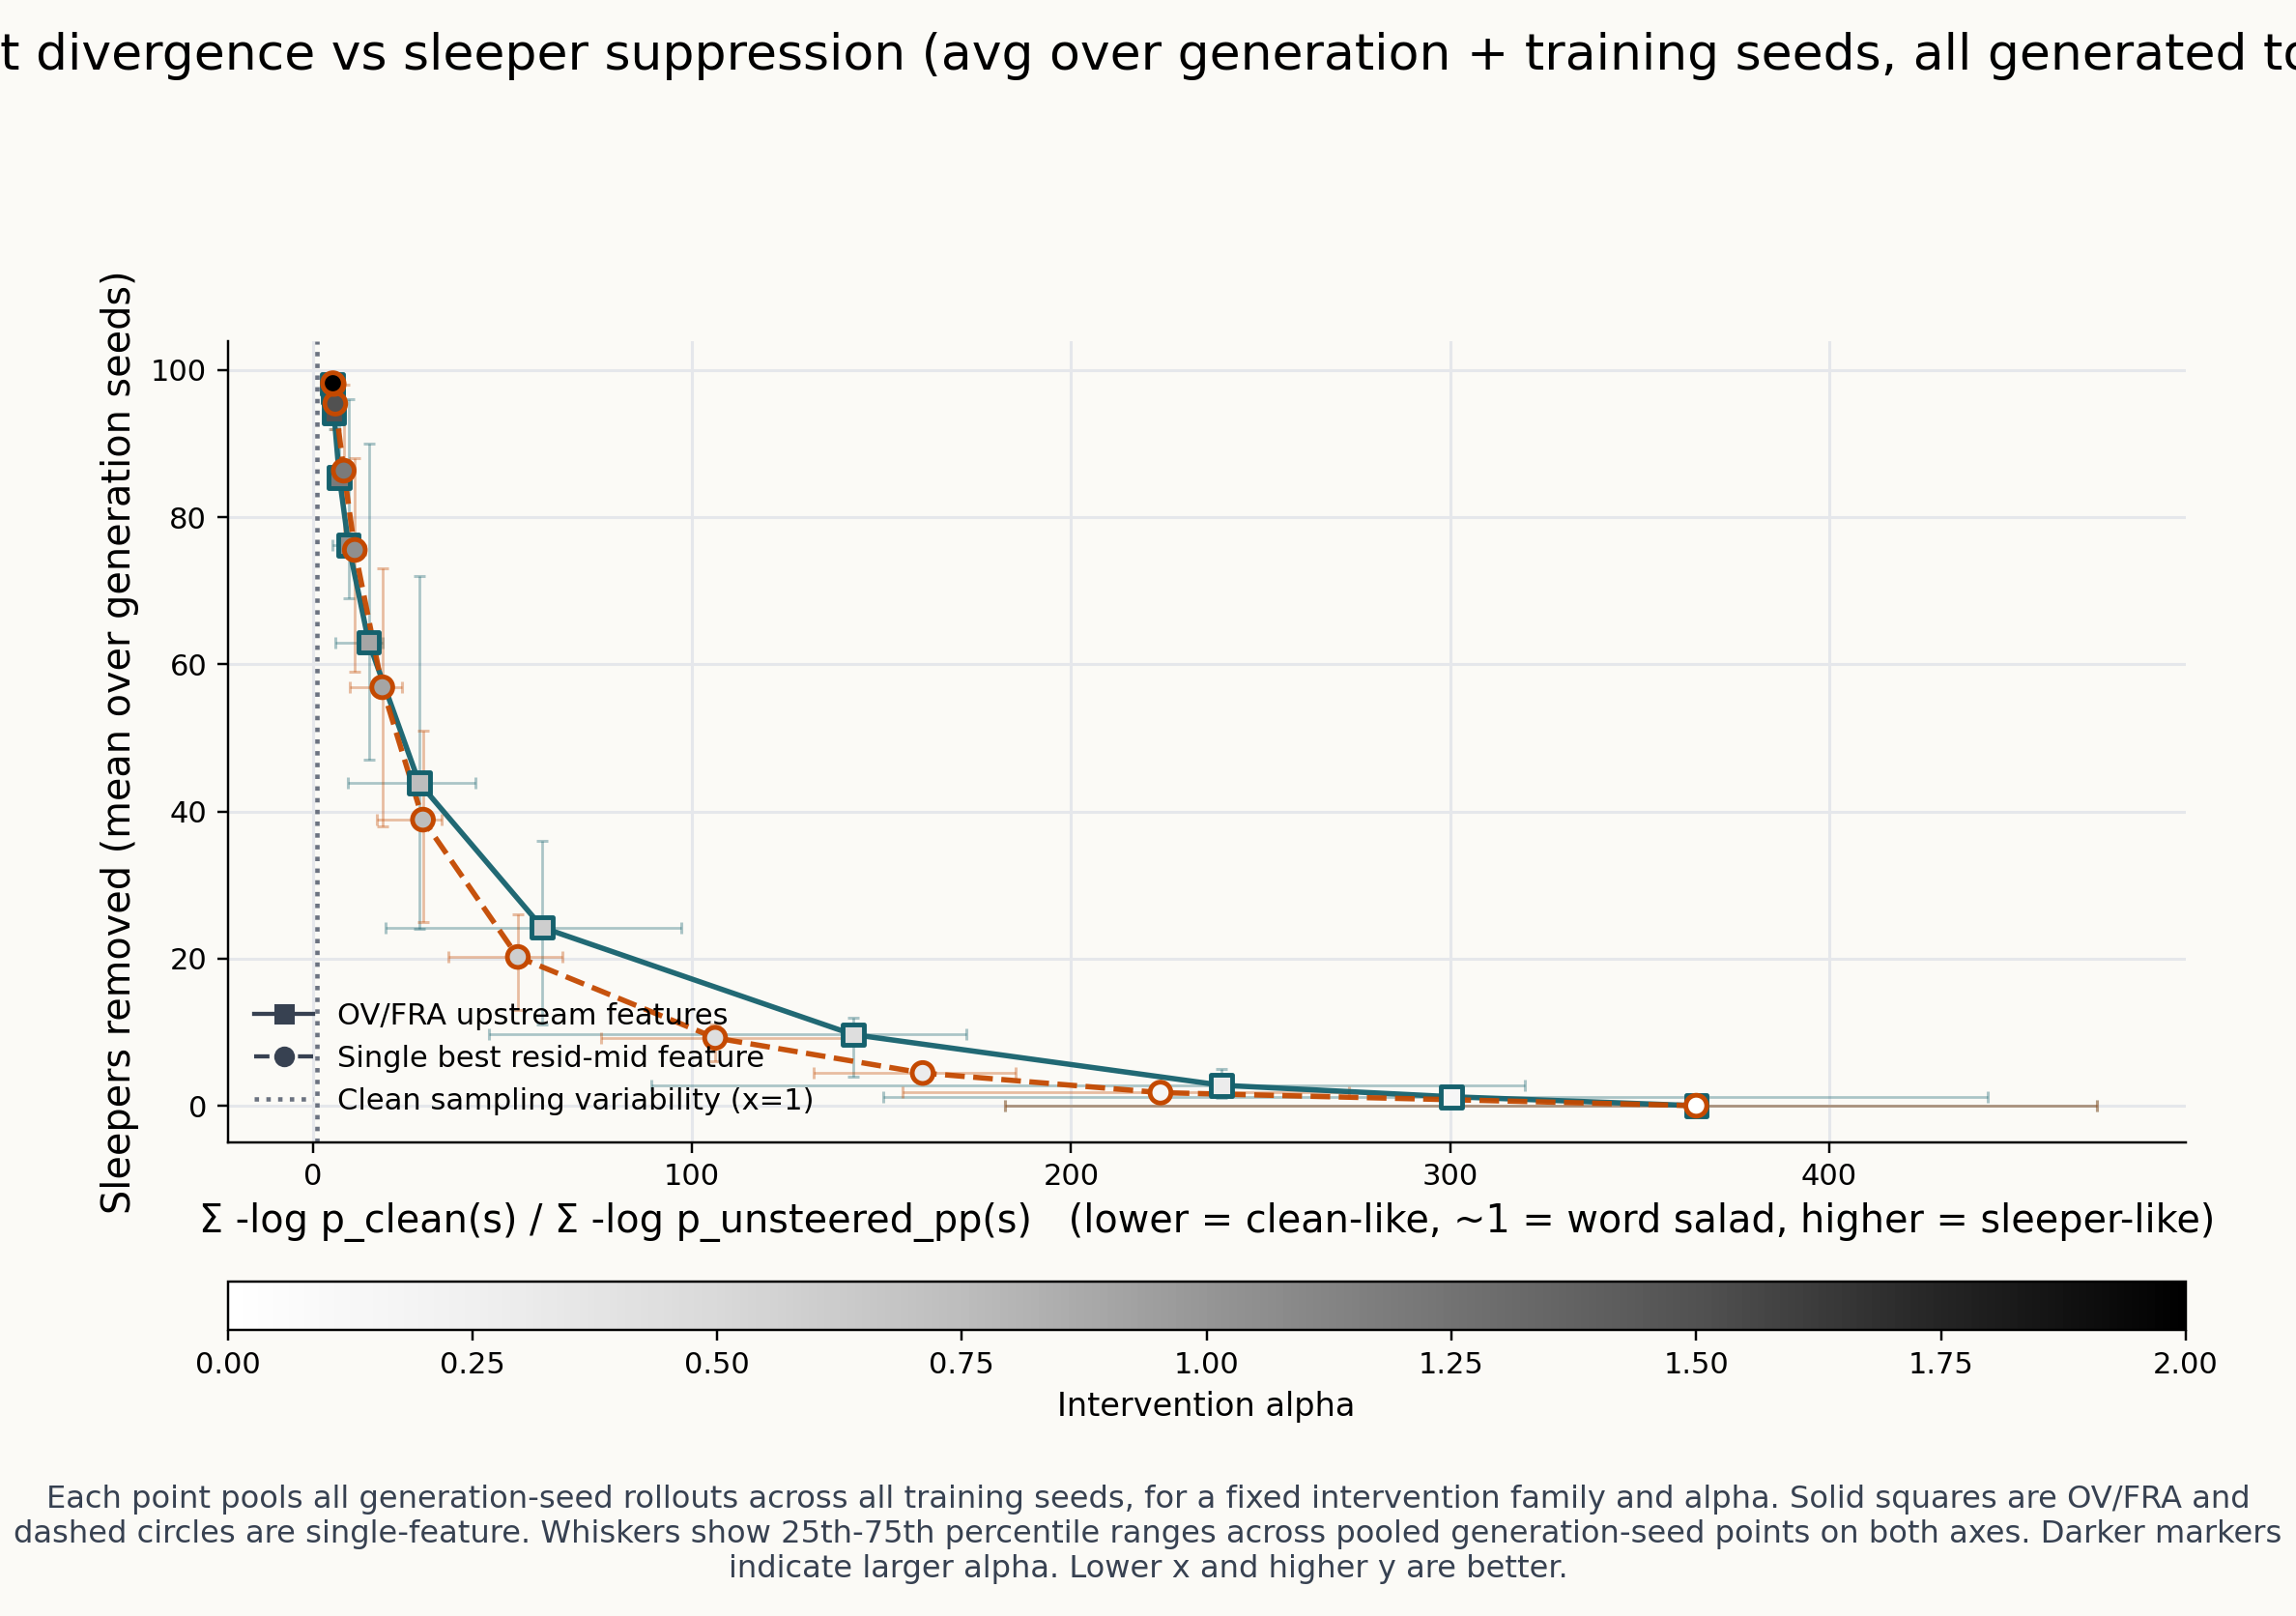

Values plotted in this chart, from the file beside it:
family, alpha, x_mean, x_q25, x_q75, y_mean, y_q25, y_q75, n_points, n_training_seeds, n_generation_seeds
OV/FRA, 0.0, 364.9, 182.4, 470.5, 0.0, 0.0, 0.0, 9, 3, 3
OV/FRA, 0.15, 300.3, 150.6, 441.8, 1.222, 0.0, 1.0, 9, 3, 3
OV/FRA, 0.3, 239.7, 89.25, 319.8, 2.778, 1.0, 5.0, 9, 3, 3
OV/FRA, 0.45, 142.6, 46.49, 172.3, 9.667, 4.0, 12.0, 9, 3, 3
OV/FRA, 0.6, 60.54, 19.23, 97.29, 24.22, 11.0, 36.0, 9, 3, 3
OV/FRA, 0.75, 28.06, 9.224, 42.85, 43.89, 24.0, 72.0, 9, 3, 3
OV/FRA, 0.9, 14.75, 6.016, 18.39, 63.0, 47.0, 90.0, 9, 3, 3
OV/FRA, 1.05, 9.427, 5.062, 12.26, 76.22, 69.0, 96.0, 9, 3, 3
OV/FRA, 1.2, 7.004, 4.747, 8.025, 85.44, 84.0, 97.0, 9, 3, 3
OV/FRA, 1.5, 5.567, 4.57, 5.95, 94.22, 92.0, 98.0, 9, 3, 3
OV/FRA, 1.75, 5.291, 4.396, 5.93, 96.89, 95.0, 98.0, 9, 3, 3
OV/FRA, 2.0, 5.185, 4.733, 5.414, 98.11, 98.0, 98.0, 9, 3, 3
Single feature, 0.0, 364.9, 182.4, 470.5, 0.0, 0.0, 0.0, 9, 3, 3
Single feature, 0.15, 223.6, 155.6, 273.3, 1.778, 1.0, 2.0, 9, 3, 3
Single feature, 0.3, 160.9, 132.1, 185.4, 4.444, 4.0, 5.0, 9, 3, 3
Single feature, 0.45, 106.1, 75.99, 144.6, 9.222, 6.0, 11.0, 9, 3, 3
Single feature, 0.6, 54.08, 35.8, 65.74, 20.22, 13.0, 26.0, 9, 3, 3
Single feature, 0.75, 29.05, 16.87, 33.98, 38.89, 25.0, 51.0, 9, 3, 3
Single feature, 0.9, 18.33, 9.719, 23.45, 56.89, 38.0, 73.0, 9, 3, 3
Single feature, 1.05, 11.08, 6.831, 13.8, 75.56, 59.0, 88.0, 9, 3, 3
Single feature, 1.2, 8.167, 5.974, 10.07, 86.33, 75.0, 98.0, 9, 3, 3
Single feature, 1.5, 5.931, 5.102, 6.778, 95.44, 92.0, 98.0, 9, 3, 3
Single feature, 1.75, 5.513, 4.928, 6.291, 98.11, 98.0, 98.0, 9, 3, 3
Single feature, 2.0, 5.3, 4.492, 5.927, 98.22, 98.0, 99.0, 9, 3, 3
